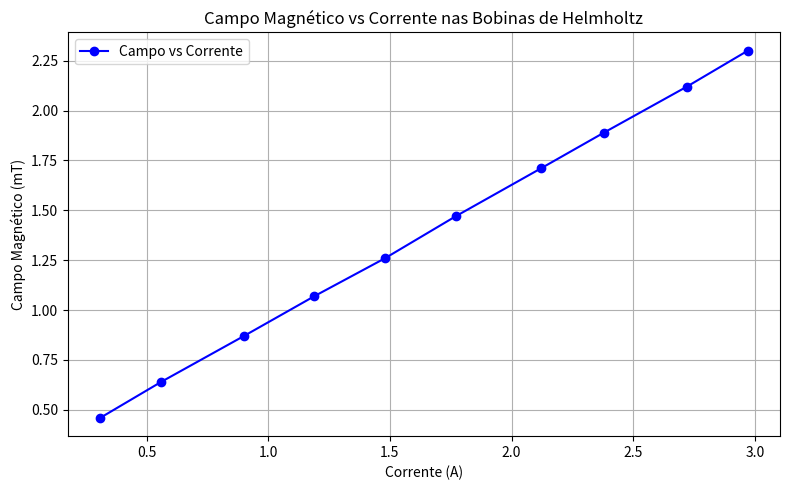

Here is the Python script that generated this plot:
import matplotlib.pyplot as plt
import numpy as np

# Dados
campo = np.array([0.46, 0.64, 0.87, 1.07, 1.26, 1.47, 1.71, 1.89, 2.12, 2.3])  # mT
corrente = np.array([0.31, 0.56, 0.9, 1.19, 1.48, 1.77, 2.12, 2.38, 2.72, 2.97])  # A

# Regressão linear: grau 1
coef = np.polyfit(corrente, campo, 1)
k = coef[0]  # coeficiente angular

print(f"Constante de campo por corrente: {k:.3f} mT/A")

# Dados fornecidos
campo = [0.46, 0.64, 0.87, 1.07, 1.26, 1.47, 1.71, 1.89, 2.12, 2.3]  # em mT
corrente = [0.31, 0.56, 0.9, 1.19, 1.48, 1.77, 2.12, 2.38, 2.72, 2.97]  # em A

# Criando o gráfico
plt.figure(figsize=(8, 5))
plt.plot(corrente, campo, marker='o', linestyle='-', color='blue', label='Campo vs Corrente')
plt.title('Campo Magnético vs Corrente nas Bobinas de Helmholtz')
plt.xlabel('Corrente (A)')
plt.ylabel('Campo Magnético (mT)')
plt.grid(True)
plt.legend()
plt.tight_layout()
plt.show()
